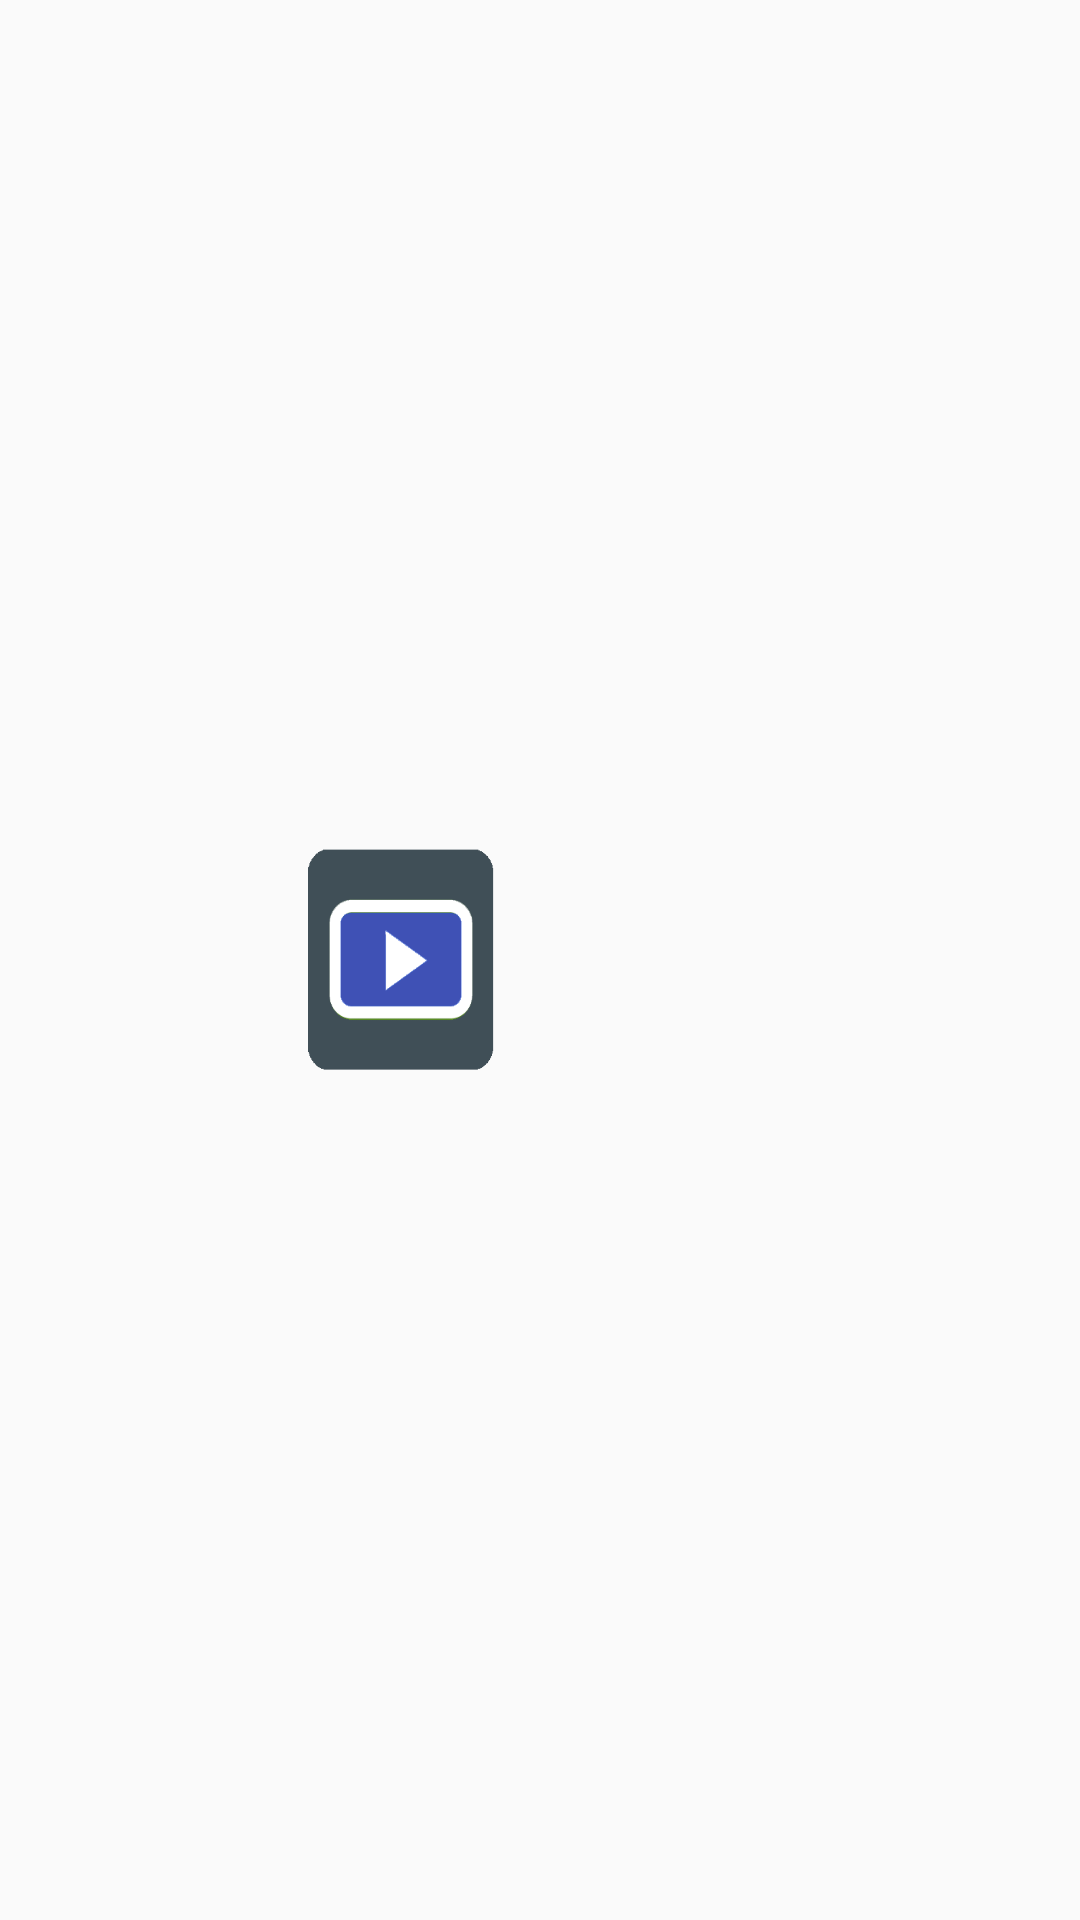

Here is an Android app screen rendered from its layout file. Give the layout XML and the strings, colors and styles it references.
<!-- AndroidManifest.xml: application theme AppTheme -->
<!-- res/layout/choiceimgvedio.xml -->
<?xml version="1.0" encoding="utf-8"?>

<RelativeLayout xmlns:android="http://schemas.android.com/apk/res/android"
    xmlns:app="http://schemas.android.com/apk/res-auto"
    android:orientation="horizontal"
    android:layout_width="match_parent"
    android:layout_height="match_parent"
    android:layout_gravity="center"
    android:layout_marginStart="10dp"
    android:layout_marginLeft="10dp">

    <LinearLayout
        android:orientation="horizontal"
        android:layout_width="200dp"
        android:layout_height="200dp"
        android:gravity="center_vertical|center_horizontal|center"
        android:layout_centerVertical="true"
        android:layout_centerHorizontal="true">

        <ImageButton
            android:layout_width="30dp"
            android:id="@+id/vedioo"
            android:layout_gravity="center_vertical|center_horizontal"
            android:background="@drawable/vedio"
            android:layout_weight="0.50"
            android:layout_marginLeft="20dp"
            android:layout_marginRight="5dp"
            android:layout_height="80dp" />

        <ImageButton
            android:id="@+id/imagee"
            android:background="@drawable/imagee"
            android:layout_gravity="center_vertical|center_horizontal|center"

            android:layout_weight="0.50"
            android:layout_margin="20dp"
            android:layout_height="100dp"
            android:layout_width="30dp" />
    </LinearLayout>

</RelativeLayout>
<!-- resources referenced by this layout -->
<resources>
  <!-- drawable vedio: png bitmap (drawable, 7428 bytes) -->
  <style name="AppTheme" parent="Theme.AppCompat.Light">
          
          <item name="colorPrimary">@color/colorPrimary</item>
          <item name="colorPrimaryDark">@color/colorPrimaryDark</item>
          <item name="colorAccent">@color/colorAccent</item>
  
      </style>
  <color name="colorPrimary">#3F51B5</color>
  <color name="colorPrimaryDark">#303F9F</color>
  <color name="colorAccent">#FF4081</color>
</resources>
